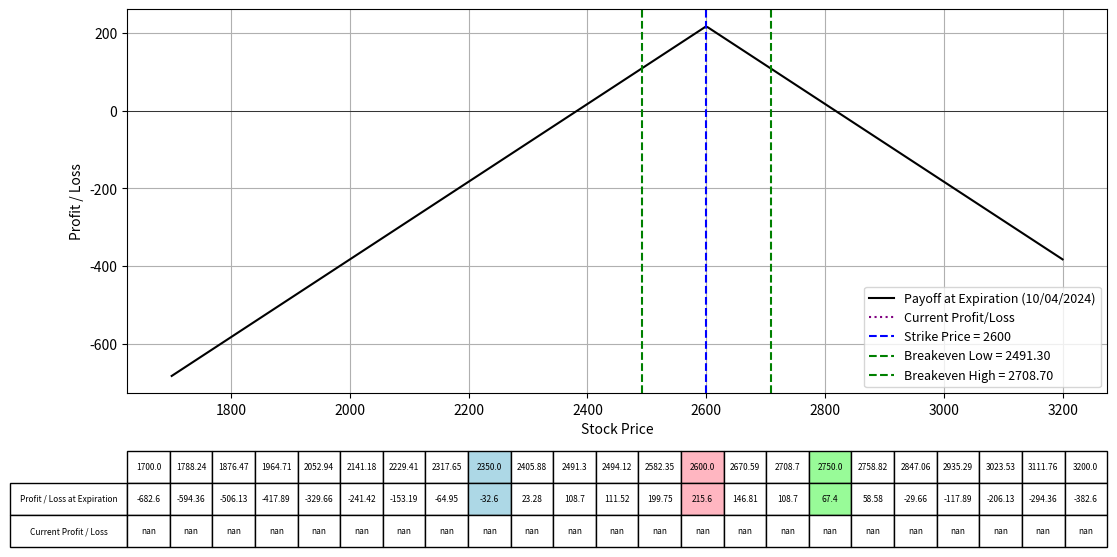

This figure's Python source:
import numpy as np
import matplotlib.pyplot as plt
from scipy.stats import norm
from datetime import datetime

# Black-Scholes formula for call option price
def black_scholes_call(S, K, T, r, sigma):
    d1 = (np.log(S / K) + (r + 0.5 * sigma**2) * T) / (sigma * np.sqrt(T))
    d2 = d1 - sigma * np.sqrt(T)
    call_price = (S * norm.cdf(d1) - K * np.exp(-r * T) * norm.cdf(d2))
    return call_price

# Black-Scholes formula for put option price
def black_scholes_put(S, K, T, r, sigma):
    d1 = (np.log(S / K) + (r + 0.5 * sigma**2) * T) / (sigma * np.sqrt(T))
    d2 = d1 - sigma * np.sqrt(T)
    put_price = (K * np.exp(-r * T) * norm.cdf(-d2) - S * norm.cdf(-d1))
    return put_price

# Define the parameters for the option strategy
lower_range = 1700
upper_range = 3200
lower_val = 2350
upper_val = 2750
expiration_date = "10/04/2024"  # Expiration date of the options
K = 2600  # Strike price for both the short call and short put
IV = 0.577  # Implied Volatility for options
premium_received_put = 109.1  # Premium received for selling the put
premium_received_call = 108.3  # Premium received for selling the call
num_put_contracts = 1
num_call_contracts = 1

r = 0.01  # Risk-free rate
S = np.linspace(lower_range, upper_range, 400)  # Range of stock prices

# Calculate the time to expiration for the options
date1 = datetime.strptime(expiration_date, "%m/%d/%Y")
today = datetime.today()
T = (date1 - today).days / 365.0  # Time to expiration in years

# Calculate the current option prices using Black-Scholes formula
call_price_today = black_scholes_call(S, K, T, r, IV)
put_price_today = black_scholes_put(S, K, T, r, IV)

# Calculate the payoff for the short straddle at expiration
payoff_short_put = premium_received_put - np.maximum(K - S, 0)
payoff_short_call = premium_received_call - np.maximum(S - K, 0)
payoff_short_straddle = (payoff_short_put * num_put_contracts) + (payoff_short_call * num_call_contracts)

# Calculate the current profit/loss of the strategy
current_payoff = ((premium_received_put - put_price_today) * num_put_contracts +
                  (premium_received_call - call_price_today) * num_call_contracts)

# Calculate the total premium received
total_premium_received = (premium_received_put * num_put_contracts) + (premium_received_call * num_call_contracts)

# Calculate the breakeven prices
breakeven_price_low = K - total_premium_received / (num_put_contracts + num_call_contracts)
breakeven_price_high = K + total_premium_received / (num_put_contracts + num_call_contracts)

# Plotting the payoffs
fig, ax = plt.subplots(figsize=(14, 8))
ax.plot(S, payoff_short_straddle, label=f'Payoff at Expiration ({expiration_date})', color='black')
ax.plot(S, current_payoff, label='Current Profit/Loss', linestyle='dotted', color='purple')
ax.set_xlabel("Stock Price")
ax.set_ylabel("Profit / Loss")
ax.axhline(0, color='black', lw=0.5)
ax.axvline(K, color='blue', linestyle='--', label=f"Strike Price = {K}")
ax.axvline(breakeven_price_low, color='green', linestyle='--', label=f"Breakeven Low = {breakeven_price_low:.2f}")
ax.axvline(breakeven_price_high, color='green', linestyle='--', label=f"Breakeven High = {breakeven_price_high:.2f}")
ax.legend(fontsize=9)
ax.grid(True)

# Selecting specific prices for the table
table_prices = np.linspace(lower_range, upper_range, 18)
table_prices = np.append(table_prices, [K, lower_val, upper_val, breakeven_price_low, breakeven_price_high])
table_prices = np.unique(np.sort(table_prices))  # Ensure sorted and unique values

# Interpolating payoffs at these prices
table_payoffs = np.interp(table_prices, S, payoff_short_straddle)
table_current_payoffs = np.interp(table_prices, S, current_payoff)

# Adding a table at the bottom of the plot
table = plt.table(cellText=[np.round(table_payoffs, 2), np.round(table_current_payoffs, 2)],
                  rowLabels=['Profit / Loss at Expiration', 'Current Profit / Loss'],
                  colLabels=np.round(table_prices, 2),
                  cellLoc='center',
                  rowLoc='center',
                  loc='bottom',
                  bbox=[0.0, -0.4, 1, 0.25])

# Highlighting the columns for K and breakeven prices
highlight_strikes = [K, lower_val, upper_val]
colors = ['#FFB6C1', '#ADD8E6', '#98FB98']
for col in range(len(table_prices)):
    if table_prices[col] in highlight_strikes:
        idx = highlight_strikes.index(table_prices[col]) % len(colors)
        table[(0, col)].set_facecolor(colors[idx])
        table[(1, col)].set_facecolor(colors[idx])

plt.subplots_adjust(left=0.2, bottom=0.4)
plt.show()
